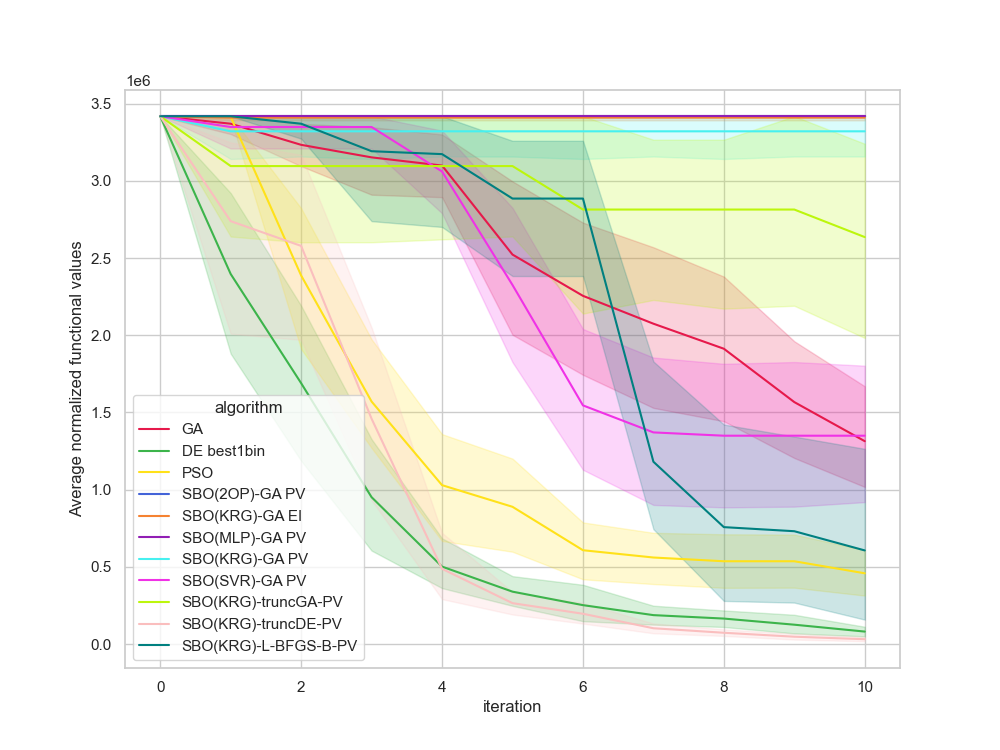

The table this chart was drawn from, first rows:
, Unnamed: 0, value, iteration, algorithm, replicate
0, 0, 3418159, 0, GA, 0
1, 1, 3418159, 1, GA, 0
2, 2, 3418159, 2, GA, 0
3, 3, 3418159, 3, GA, 0
4, 4, 3418159, 4, GA, 0
5, 5, 3418159, 5, GA, 0
6, 6, 3418159, 6, GA, 0
7, 7, 3418159, 7, GA, 0
8, 8, 2612403, 8, GA, 0
9, 9, 1187166, 9, GA, 0
10, 10, 1187166, 10, GA, 0
11, 11, 3418159, 0, GA, 1
12, 12, 3418159, 1, GA, 1
13, 13, 2890964, 2, GA, 1
14, 14, 2459425, 3, GA, 1
15, 15, 2459425, 4, GA, 1
16, 16, 1602089, 5, GA, 1
17, 17, 1602089, 6, GA, 1
18, 18, 1602089, 7, GA, 1
19, 19, 1602089, 8, GA, 1
20, 20, 1602089, 9, GA, 1
21, 21, 1585918, 10, GA, 1
22, 22, 3418159, 0, GA, 2
23, 23, 3418159, 1, GA, 2
24, 24, 2740895, 2, GA, 2
25, 25, 2458599, 3, GA, 2
26, 26, 2458599, 4, GA, 2
27, 27, 2458599, 5, GA, 2
28, 28, 2458599, 6, GA, 2
29, 29, 1129201, 7, GA, 2
30, 30, 1129201, 8, GA, 2
31, 31, 1129201, 9, GA, 2
32, 32, 1129201, 10, GA, 2
33, 33, 3418159, 0, GA, 3
34, 34, 3418159, 1, GA, 3
35, 35, 3418159, 2, GA, 3
36, 36, 3418159, 3, GA, 3
37, 37, 3092456, 4, GA, 3
38, 38, 3092456, 5, GA, 3
39, 39, 2723690, 6, GA, 3
40, 40, 2561034, 7, GA, 3
41, 41, 2561034, 8, GA, 3
42, 42, 2561034, 9, GA, 3
43, 43, 2561034, 10, GA, 3
44, 44, 3418159, 0, GA, 4
45, 45, 3122016, 1, GA, 4
46, 46, 3122016, 2, GA, 4
47, 47, 3122016, 3, GA, 4
48, 48, 3122016, 4, GA, 4
49, 49, 3122016, 5, GA, 4
50, 50, 2343052, 6, GA, 4
51, 51, 2343052, 7, GA, 4
52, 52, 2007824, 8, GA, 4
53, 53, 1867538, 9, GA, 4
54, 54, 1438572, 10, GA, 4
55, 55, 3418159, 0, GA, 5
56, 56, 3418159, 1, GA, 5
57, 57, 3255419, 2, GA, 5
58, 58, 3255419, 3, GA, 5
59, 59, 3186628, 4, GA, 5
... 1,150 more rows
